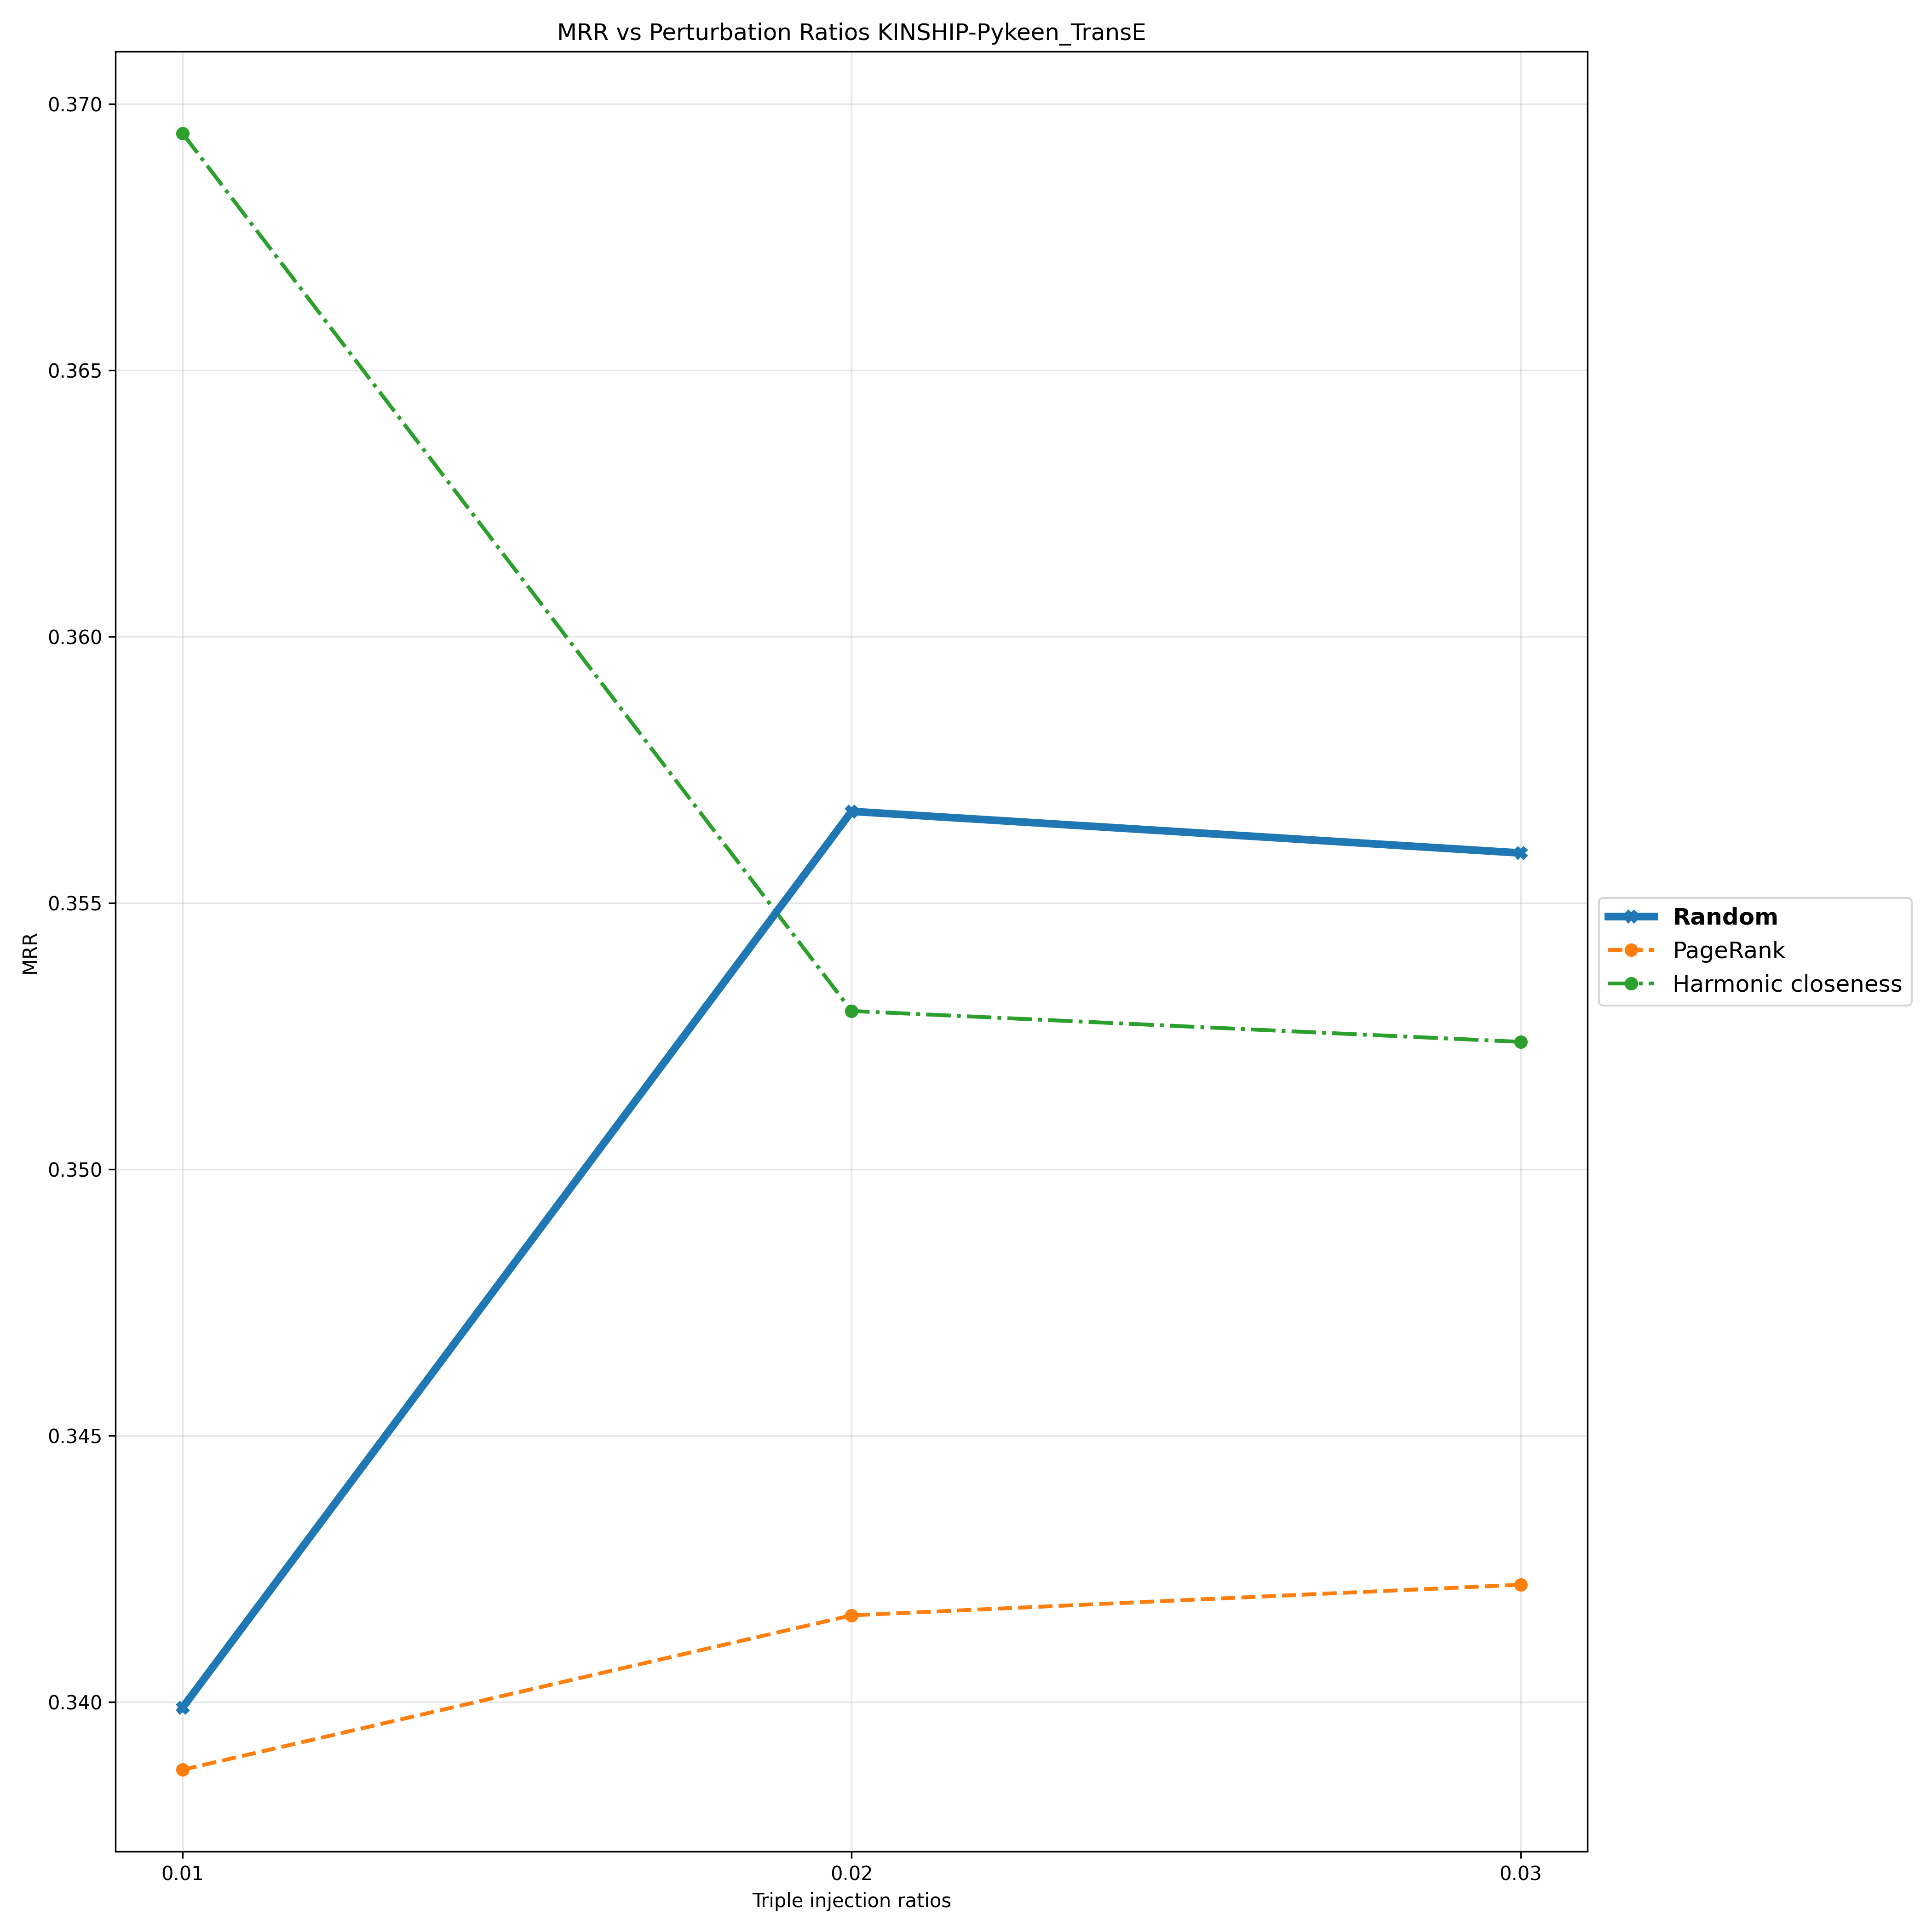

The data file committed next to this chart (first rows):
Triple Injection Ratios, 0.01, 0.02, 0.03
Random, 0.3399, 0.3567, 0.3559
PageRank, 0.3387, 0.3416, 0.3422
Harmonic closeness, 0.3695, 0.353, 0.3524
